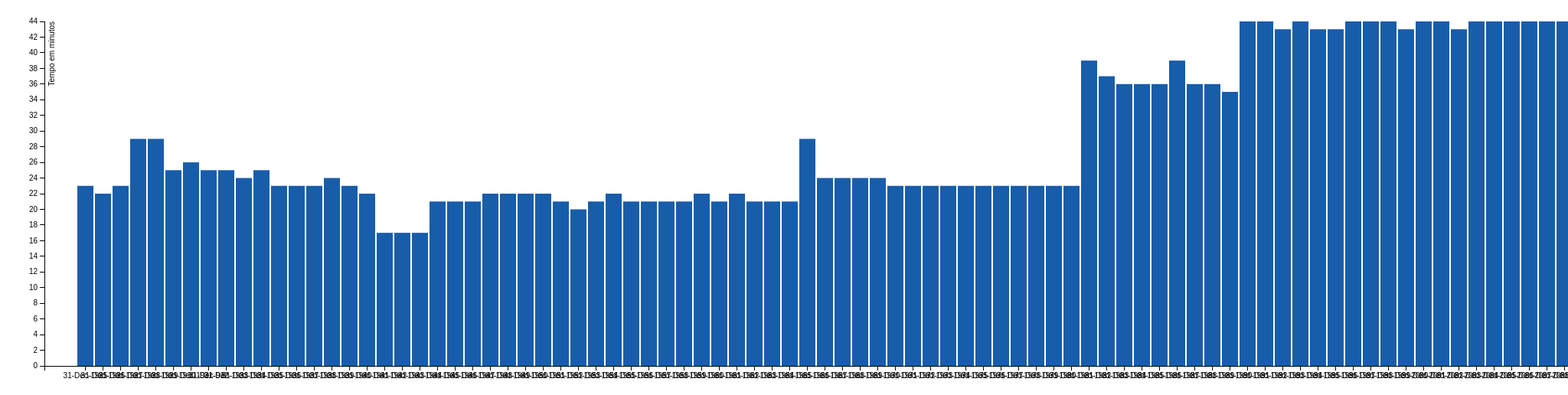
D3 v3 page, settled after 480 driven frames (8 s of simulated time); the page loaded 1 data file(s).



var margin = {top: 20, right: 20, bottom: 30, left: 50},
    width = 2200 - margin.left - margin.right,
    height = 500 - margin.top - margin.bottom;

var x = d3.scale.ordinal().rangeRoundBands([0, width], .1, .3);

var y = d3.scale.linear().range([height, 0]);

var xAxis = d3.svg.axis()
    .scale(x)
    .orient("bottom");

var yAxis = d3.svg.axis()
    .scale(y)
    .orient("left")
    .ticks(20)

var svg = d3.select("body").append("svg")
    .attr("width", width + margin.left + margin.right)
    .attr("height", height + margin.top + margin.bottom)
  .append("g")
    .attr("transform", "translate(" + margin.left + "," + margin.top + ")");

var tooltip = d3.select("body").append("div")
      .style("position", "absolute")
      .style("padding", "10px")
      .style("background", "white")
      .style("opacity", 0)

d3.tsv("ss_tempo_masculino.tsv", type, function(error, data) {
  x.domain(data.map(function(d) { return d.year; }));
  y.domain([0, d3.max(data, function(d) { return d.value; })]);

  svg.append("g")
      .attr("class", "x axis")
      .attr("transform", "translate(0," + height + ")")
      .call(xAxis);

  svg.append("g")
      .attr("class", "y axis")
      .call(yAxis)
    .append("text")
      .attr("transform", "rotate(-90)")
      .attr("y", 6)
      .attr("dy", ".71em")
      .style("text-anchor", "end")
      .text("Tempo em minutos");

  var bar = svg.selectAll(".bar")
      .data(data)
    .enter().append("rect")
      .attr("class", "bar")
      .attr("x", function(d) { return x(d.year); })
      .attr("width", x.rangeBand())
      .attr("y", function(d) { return y(d.value); })
      .attr("height", function(d) { return height - y(d.value); });

    // mouse events
    bar.on("mouseover", function(d){

      tooltip.transition()
        .style("opacity",.9)
      tooltip.html(d.name + " - " + d.country + "<br> Tempo: " +  d.value + "m" + d.sec + "s")
        .style("font-size", "14px")
        .style("left", (d3.event.pageX - 35) + "px")
        .style("top", (d3.event.pageY - 30) + "px")

      d3.select(this)
        .transition().duration(200)
        .style("opacity",".5")
    })
    bar.on("mouseout", function(d){
      d3.select(this)
        .transition().duration(200)
        .style("opacity","1")
    })
});

function type(d) {
  d.value = +d.value;
  return d;
}



### data: ss_tempo_masculino.tsv
year	value	sec	name
31-Dec-1925	23	10	Alfredo Gomes
31-Dec-1926	22	32	Jorge Mancebo
31-Dec-1927	23	00	Heitor Blasi
31-Dec-1928	29	11	Salim Maluf
31-Dec-1929	29	11	Heitor Blasi
31-Dec-1930	25	35	Murilo de Araújo
31-Dec-1931	26	05	José Agnello
31-Dec-932	25	23	Nestor Gomes
31-Dec-1933	25	50	Nestor Gomes
31-Dec-1934	24	10	Alfredo Carletti
31-Dec-1935	25	51	Nestor Gomes
31-Dec-1936	23	38	Mario Oliveira
31-Dec-1937	23	26	Mario Oliveira
31-Dec-1938	23	38	Armando Martins
31-Dec-1939	24	50	Luiz Del Greco
31-Dec-1940	23	14	Antônio Alves
31-Dec-1941	22	12	José Tibúrcio dos Santos	
31-Dec-1942	17	02	Joaquim Gonçalves de Silva
31-Dec-1943	17	31	Joaquim Gonçalves de Silva
31-Dec-1944	17	40	Joaquim Gonçalves de Silva
31-Dec-1945	21	54	Sebastião Alves Monteiro
31-Dec-1946	21	54	Sebastião Alves Monteiro
31-Dec-1947	21	45	Oscar Moreira
31-Dec-1948	22	18	Raul Inostroza
31-Dec-1949	22	45	Viljo Heino
31-Dec-1950	22	37	Lucien Theys
31-Dec-1951	22	26	Erik Krucziky
31-Dec-1952	21	38	Franjo Mihalic
31-Dec-1953	20	30	Emil Zatopek
31-Dec-1954	21	51	Franjo Mihalic
31-Dec-1955	22	18	Kenneth Norris
31-Dec-1956	21	58	Manoel Faria
31-Dec-1957	21	37	Manoel Faria
31-Dec-1958	21	40	Osvaldo Suarez
31-Dec-1959	21	55	Osvaldo Suarez
31-Dec-1960	22	02	Osvaldo Suarez
31-Dec-1961	21	24	Martin Hyman
31-Dec-1962	22	08	Hamoud Ameur
31-Dec-1963	21	55	Henry Clerckx
31-Dec-1964	21	37	Gaston Roelants	
31-Dec-1965	21	20	Gaston Roelants
31-Dec-1966	29	57	Alvaro Mejia Flores
31-Dec-1967	24	31	Gaston Roelants	
31-Dec-1968	24	32	Gaston Roelants
31-Dec-1969	24	02	Juan Martinez
31-Dec-1970	24	27	Frank Shorter
31-Dec-1971	23	47	Rafael Tadeo Palomares
31-Dec-1972	23	24	Victor Mora
31-Dec-1973	23	25	Victor Mora
31-Dec-1974	23	58	Rafael Angel Perez
31-Dec-1975	23	13	Victor Mora
31-Dec-1976	23	50	Edmundo Warnke
31-Dec-1977	23	55	Domingo Tibaduiza
31-Dec-1978	23	51	Radhouane Bouster
31-Dec-1979	23	26	Herb Lindasy
31-Dec-1980	23	40	José João da Silva
31-Dec-1981	23	30	Victor Mora
31-Dec-1982	39	41	Carlos Lopes
31-Dec-1983	37	39	João da Mata	
31-Dec-1984	36	43	Carlos Lopes
... 29 more rows